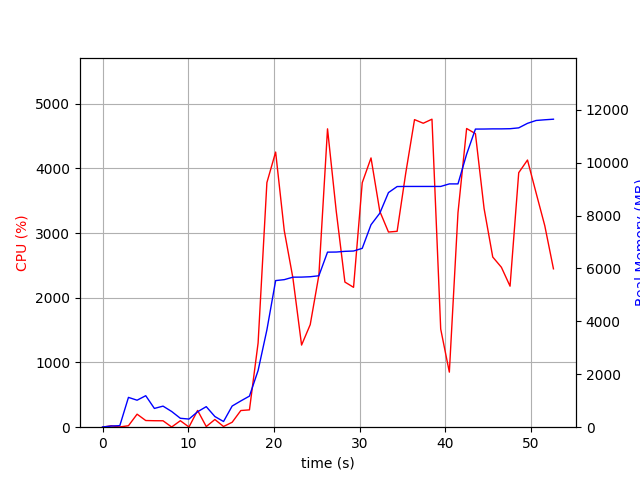

Source data for this figure (header and first rows):
elapsed_time, nproc, cpu, mem_real, mem_virtual
4.076957702636719e-05, 1, 0.0, 9.422, 3186
1.007, 2, 21.8, 43.56, 146.3
2.015, 2, 4.0, 58.94, 161.8
3.024, 9, 22.8, 1127, 4637
4.032, 5, 201.2, 1020, 3774
5.041, 9, 103.1, 1190, 6496
6.051, 3, 100.1, 709.3, 2800
7.059, 3, 99.2, 796.5, 2944
8.067, 5, 3.0, 593.9, 3165
9.078, 3, 100.1, 337.5, 2374
10.09, 3, 3.0, 307.3, 2354
11.1, 4, 259.0, 583.9, 2978
12.1, 6, 9.9, 776.6, 3533
13.11, 4, 119.0, 403.2, 2768
14.12, 1, 10.9, 215, 1642
15.13, 2, 76.4, 800.1, 1745
16.14, 1, 257.5, 992.8, 5185
17.15, 1, 267.9, 1175, 7169
18.16, 1, 1302, 2143, 7323
19.18, 1, 3780, 3678, 9335
20.2, 1, 4252, 5542, 10555
21.21, 1, 3036, 5577, 10555
22.22, 1, 2305, 5671, 10555
23.23, 1, 1269, 5673, 10555
24.24, 1, 1585, 5688, 10555
25.25, 1, 2348, 5724, 10651
26.26, 1, 4611, 6617, 11635
27.28, 1, 3337, 6621, 11635
28.29, 1, 2243, 6647, 11635
29.3, 1, 2162, 6659, 11635
30.31, 1, 3778, 6761, 11709
31.33, 1, 4161, 7653, 12017
32.36, 1, 3336, 8090, 13567
33.37, 1, 3016, 8868, 13567
34.38, 1, 3027, 9096, 13567
35.39, 1, 3928, 9100, 13567
36.41, 1, 4753, 9100, 13567
37.43, 1, 4697, 9100, 13567
38.45, 1, 4760, 9100, 13567
39.47, 1, 1517, 9100, 13567
40.48, 1, 850.9, 9196, 13679
41.48, 1, 3314, 9196, 13679
42.49, 1, 4616, 10320, 15487
43.52, 1, 4536, 11268, 15517
44.53, 1, 3379, 11270, 15517
45.54, 1, 2630, 11276, 15517
46.55, 1, 2471, 11276, 15517
47.56, 1, 2179, 11283, 15517
48.57, 1, 3933, 11315, 15533
49.6, 1, 4128, 11486, 15733
50.6, 1, 3618, 11594, 17781
51.62, 1, 3113, 11620, 17781
52.63, 1, 2447, 11642, 17909
